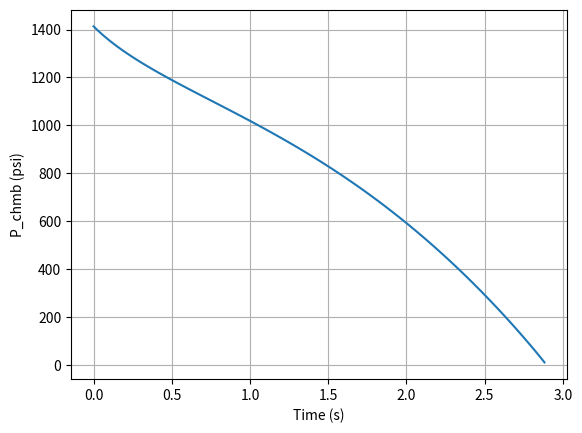
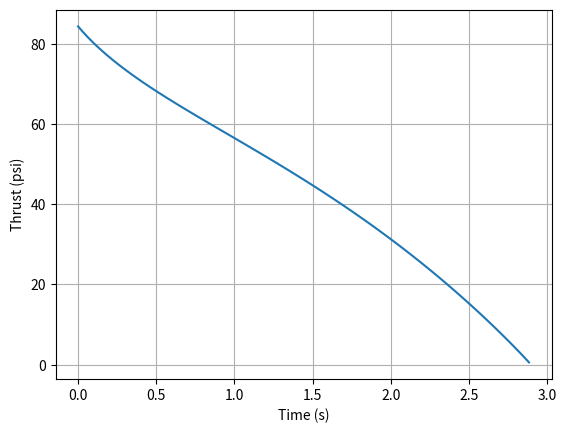
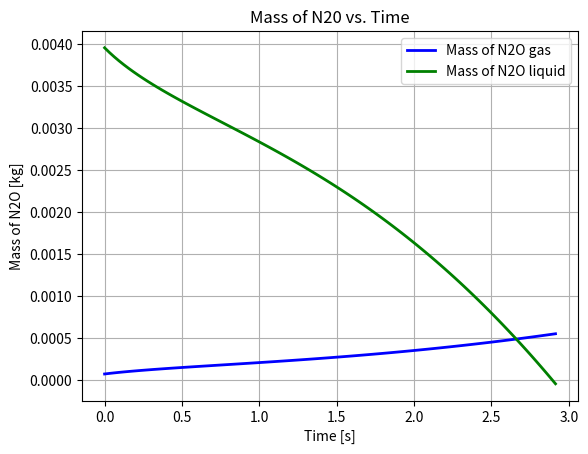

The matplotlib source for these figures, in order:
import numpy as np
import math as m
from scipy.integrate import solve_ivp
import matplotlib.pyplot as plt

# Initial conditions
Cd = 0.175 #Coefficient of discharge, orifice | dimensionless
n_holes = 4 #Number of holes, injector | quantity
phi = 0.0492 #Diameter of injection holes | inches
rho_ox = 0.0440 #Density of oxidizer | lb/in^3
p_ox = 2300 #Pressure of oxidizer tank | psi
p_chmb = 0 #Pressure of Combustion Chamber, pre-fire | psi
V_ox = 15.8213 #Total volume of oxidizer tank | in^3
L = 4 #Fuel port length | inches
r_port0 = 0.25 #Initial fuel port radius | inches
a = 0.7 #Burn rate coefficient | scalar
n = 0.8 #Pressure exponent | scalar
d_t = 0.23 #Throat diameter | inches
gamma = 1.249
cd_throat = 0.2
Ru = 8.314
T = 3059 #1
M = 28.811

# Constants
A = n_holes*np.pi*(phi/2)**2 #Area of injection hole | in^2
print(A)
mdot_ox0 = Cd*A*np.sqrt(2*rho_ox*(p_ox - p_chmb)*32.2*12) #Initial mass flow rate of oxidizer | lb/s
V_ox_liquid = V_ox*(80/100) #Initial volume of liquid oxidizer | in^3
V_ox_gas0 = V_ox - V_ox_liquid #Initial volume of gas pressurant | in^3
P1V1 = p_ox*V_ox_gas0 #Initial pressure * volume in oxidizer tank

rho_fuel = 0.0421 #Density of fuel | lb/in^3
A_t = np.pi*(d_t/2)**2 #Cross-sectional area of nozzle throat | in^2

tf=100
tstep=0.031
i_f=tf/tstep

# Initial
p_ox = 2300
p_chmb = 0
V_ox_gas = V_ox_gas0
Vox_liquid = 0
A_port = 2 * np.pi * r_port0 * L
r = r_port0

dr_dt = 0
dm_ox_dt = mdot_ox0
dV_dt = 0

t_arr = []
p_chmb_arr = []
thrust_choked_arr = []

def tank_system(t, To, n_go, n_lo, Pe, Ainj, Cd, n_He, V):
    ### Given Constants ###
    # n_He = 0.0                      # helium gas [kmol]
    # Cd = 0.425                      # discharge coefficient: Test 1
    # Ainj = 0.0001219352             # injector area [m**2]
    # V = 0.0354                      # total tank volume [m**3]
    m_T = 6.4882                    # tank mass [kg]

    R = 8314.3                      # universal gas constant [J/(kmol*K)]
    MW2 = 44.013                    # molecular weight of N2O
    # Perry's Chemical Engineers' Handbook Property Equations
    G1 = 96.512                     # vapor pressure of N2O [Pa] coefficients
    G2 = -4045                      # valid for Temp range [182.3 K - 309.57 K]
    G3 = -12.277
    G4 = 2.886e-5
    G5 = 2
    Tc = 309.57                     # critical temperature of N2O [K]
    # heat of vaporization of N2O [J/kmol] coefficients
    J1 = 2.3215e7 
    J2 = 0.384                      # valid for Temp range [182.3 K - 309.57 K]
    J3 = 0
    J4 = 0
    # heat capacity of He at constant pressure [J/(kmol*K)] coefficients
    C1 = 0.2079e5                   
    C2 = 0                          # valid for Temp range [100 K - 1500 K]
    C3 = 0
    C4 = 0
    C5 = 0
    # heat capacity of N2O gas at constant pressure [J/(kmol*K)] coefficients
    D1 = 0.2934e5
    D2 = 0.3236e5                   # valid for Temp range [100 K - 1500 K]
    D3 = 1.1238e3
    D4 = 0.2177e5
    D5 = 479.4
    # heat capacity of N2O liquid at constant pressure [J/(kmol*K)] coefficients
    E1 = 6.7556e4 
    E2 = 5.4373e1                   # valid for Temp range [182.3 K - 200 K]
    E3 = 0
    E4 = 0
    E5 = 0
    # molar specific volume of liquid N2O [m**3/kmol] coefficients
    Q1 = 2.781 
    Q2 = 0.27244
    Q3 = 309.57
    Q4 = 0.2882

    ### BLOWDOWN CALCULATIONS ###
    # Given functions of temperature:
    Vhat_l = Q2**(1+(1-To/Q3)**Q4)/Q1                                                                   # molar specific volume of liquid N2O [m^3/kmol]

    ## Calculating Specific Heats at Constant Volume
    CVhat_He = C1 + C2*To + C3*To**2 + C4*To**3 + C5*To**4 - R                                          # specific heat of He [J/(kmol*K)]
    CVhat_g = D1 + D2*((D3/To)/np.sinh(D3/To))**2 + D4*((D5/To)/np.cosh(D5/To))**2 - R                  # specific heat of N2O gas [J/(kmol*K)]
    CVhat_l = E1 + E2*To + E3*To**2 + E4*To**3 + E5*To**4                                               # specific heat of N2O liquid [J/(kmol*K)]
        # Note: At constant volume, approx. same as at constant pressure 

    Tr = To/Tc # reduced temperature
    delta_Hv = J1*(1 - Tr) ** (J2 + J3*Tr + J4*Tr**2)                                                   # heat of vaporization of N2O [J/kmol]
    P_sat = np.exp(G1 + G2/To + G3*np.log(To) + G4*To**G5)                                              # vapor pressure of N20 [Pa]
    dP_sat = (-G2/(To**2) + G3/To + G4*G5*To**(G5-1)) * np.exp(G1 + G2/To + G3*np.log(To) + G4*To**G5)  # derivative of vapor pressure with respect to temperature
    Cp_T = (4.8 + 0.00322*To)*155.239                                                                   # specific heat of tank, Aluminum [J/(kg*K)]
    
    ## Simplified expression definitions for solution
    P = (n_He + n_go)*R*To / (V - n_lo*Vhat_l)
    # print(P, Pe, n_He, n_go, n_lo)
    a = m_T*Cp_T + n_He*CVhat_He + n_go*CVhat_g + n_lo*CVhat_l
    b = P*Vhat_l
    e = -delta_Hv + R*To
    f = -Cd*Ainj*np.sqrt(2/MW2)*np.sqrt((P-Pe)/Vhat_l)
    j = -Vhat_l*P_sat
    k = (V - n_lo*Vhat_l)*dP_sat
    m = R*To
    q = R*n_go

    Z=(-f*(-j*a + (q-k)*b)) / (a*(m+j) + (q-k)*(e-b))
    W=(-Z*(m*a + (q-k)*e)) / (-j*a + (q-k)*b)
    
    # Derivative Functions
    dT = (b*W+e*Z)/a
    dn_g = Z
    dn_l = W

    return dn_g, dn_l, dT, P

def initial(m_loaded, V, Ti):
    R = 8314.3                              # universal gas constant [J/(kmol*K)]
    MW2 = 44.013                            # molecular weight of N2O
    # Perry's Chemical Engineers' Handbook Property Equations
    G1 = 96.512                             # vapor pressure of N2O [Pa] coefficients
    G2 = -4045                              # valid for Temp range [182.3 K - 309.57 K]
    G3 = -12.277
    G4 = 2.886e-5
    G5 = 2
    # molar specific volume of liquid N2O [m**3/kmol] coefficients
    Q1 = 2.781                              
    Q2 = 0.27244
    Q3 = 309.57
    Q4 = 0.2882

    ### Calculating Initial Conditions ###
    n_to = m_loaded / MW2                                                   # initial total N2O in tank [kmol]
    Vhat_li = Q2**(1 + (1 - Ti / Q3)**Q4) / Q1                              # molar volume of liquid N2O [m**3/kmol]
    To = Ti                                                                 # initial temperature [K]
    P_sato = np.exp(G1 + G2 / To + G3 * np.log(To) + G4 * To**G5)           # initial vapor pressure of N20 [Pa]
    print(P_sato/6895, Vhat_li, R, To, n_to)
    n_go = P_sato * (V - Vhat_li * n_to) / (-P_sato * Vhat_li + R * To)     # initial N2O gas [kmol]
    n_lo = (n_to * R * To - P_sato * V) / (-P_sato * Vhat_li + R * To)      # initial N2O liquid [kmol]
    return n_go, n_lo

Ainj = A/1550
# print(A)
Cd = 0.175
n_He = 0.000125
V = V_ox/61020
To = 294.261
m_loaded = 0.4/2.205
n_go, n_lo = initial(m_loaded, V, To)
# print(n_go, n_lo)
p_chmb = 101325/6895
n_lo_arr = []
n_go_arr = []

for i in range(0,int(i_f)):
    if p_ox < p_chmb or n_lo <= 0:
        break

    dn_g, dn_l, dT, p_ox = tank_system(i, To, n_go, n_lo, p_chmb*6895, Ainj, Cd, n_He, V)
    To = To + dT*tstep
    n_go = n_go + dn_g*tstep
    n_lo = n_lo + dn_l*tstep
    n_lo_arr.append(n_lo)
    n_go_arr.append(n_go)

    MW2 = 44.013
    dm_ox_dt = n_lo*MW2*2.205
    p_ox = p_ox/6895

    # dm_ox_dt = Cd * A * np.sqrt(2 * rho_ox * (p_ox - p_chmb) * 32.2 * 12)
    # dV_dt = dm_ox_dt / rho_ox * tstep
    # V_ox_gas = V_ox_gas + dV_dt
    dr_dt = a * (dm_ox_dt / A_port)**n #regression

    r = r + dr_dt*tstep

    A_port = 2 * np.pi * r * L
    m_fuel = dr_dt*tstep*A_port*rho_fuel
    p_chmb = (3.28084*(dm_ox_dt + m_fuel/tstep))*(840.8786447/0.588693023)/(32.2*A_t)

    t_arr.append(i*tstep)
    p_chmb_arr.append(p_chmb)

    m_ox = dm_ox_dt*tstep
    m_chmb = m_fuel + m_ox
    V_chmb = np.pi*(1.25/2)**2*0.5 + np.pi*(1.25/2)**2*1 + np.pi*(r)**2*L
    rho_chmb = m_chmb / V_chmb
    mdot_exit_choked = cd_throat * A_t * np.sqrt(32.2*12*gamma*rho_chmb*p_chmb*(2/(gamma+1))**((gamma+1)/(gamma-1)))
    v_exit = 3.28084*np.sqrt(((1000*2*gamma)/(gamma-1))*((Ru*T)/M))
    thrust_choked = mdot_exit_choked * v_exit / 32.2

    thrust_choked_arr.append(thrust_choked)

    if np.isnan(dm_ox_dt) or np.isnan(dr_dt) or np.isnan(dV_dt) or np.isnan(p_chmb) or np.isnan(thrust_choked):
        break

    print(dm_ox_dt, r, p_chmb, p_ox, thrust_choked)

plt.figure()
plt.grid(True)
plt.plot(t_arr, p_chmb_arr)
plt.xlabel('Time (s)')
plt.ylabel('P_chmb (psi)')
plt.show()

plt.figure()
plt.grid(True)
plt.plot(t_arr, thrust_choked_arr)
plt.xlabel('Time (s)')
plt.ylabel('Thrust (psi)')
plt.show()

plt.figure()
plt.grid(True)
plt.plot(t_arr, n_go_arr, 'b', linewidth=2)
plt.plot(t_arr, n_lo_arr, 'g', linewidth=2)
plt.title('Mass of N20 vs. Time')
plt.xlabel('Time [s]')
plt.ylabel('Mass of N2O [kg]')
plt.legend(['Mass of N2O gas', 'Mass of N2O liquid'])
plt.show() # chris kongy boy